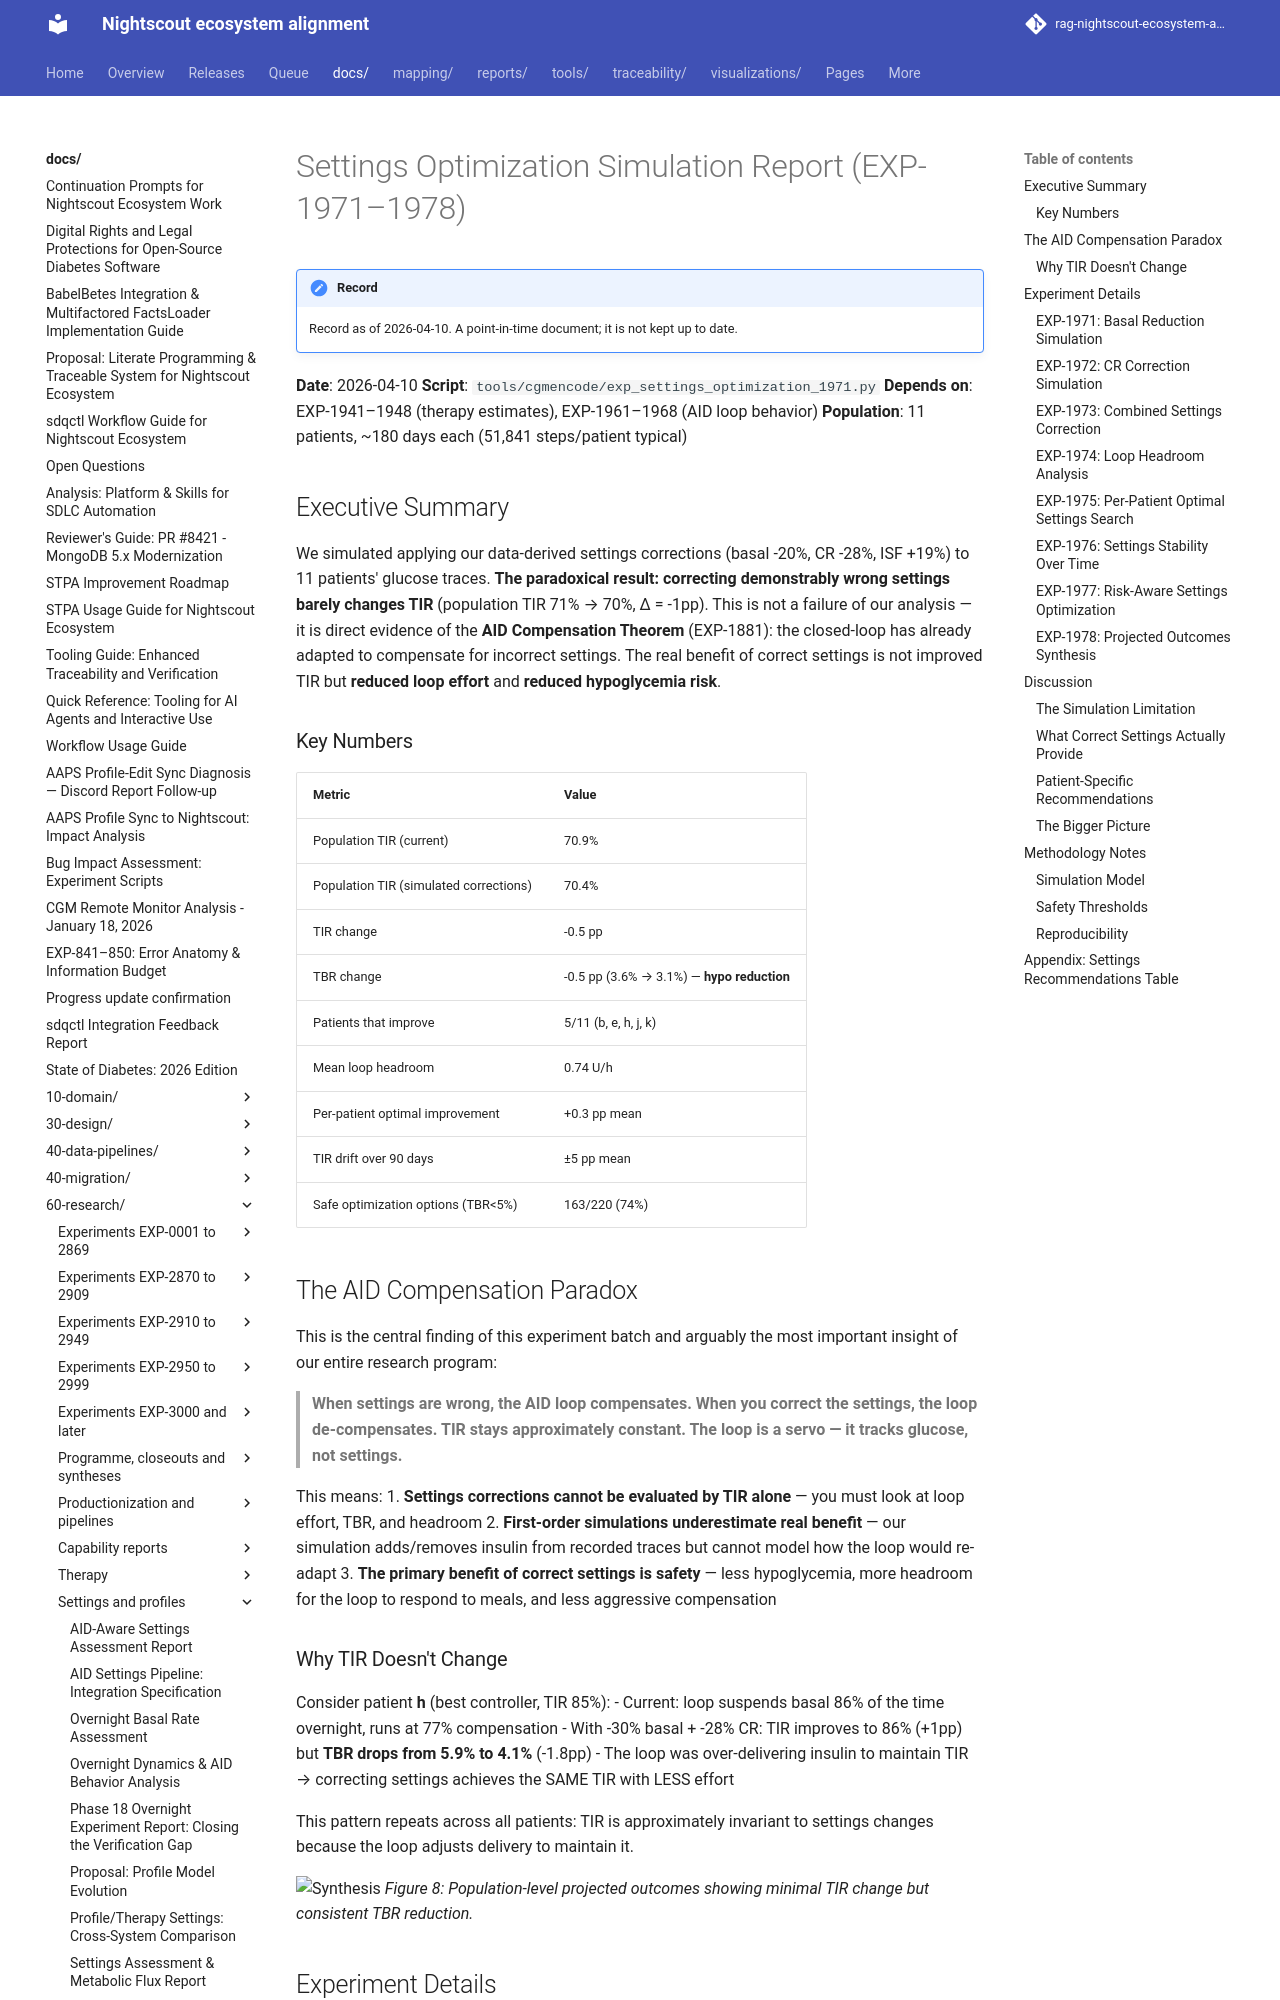

repository: bewest/rag-nightscout-ecosystem-alignment · page: docs/60-research/settings-optimization-report-2026-04-10.html · generator: mkdocs

# Settings Optimization Simulation Report (EXP-1971–1978)

**Date**: 2026-04-10
**Script**: `tools/cgmencode/exp_settings_optimization_1971.py`
**Depends on**: EXP-1941–1948 (therapy estimates), EXP-1961–1968 (AID loop behavior)
**Population**: 11 patients, ~180 days each (51,841 steps/patient typical)

## Executive Summary

We simulated applying our data-derived settings corrections (basal -20%, CR -28%, ISF +19%) to 11 patients' glucose traces. **The paradoxical result: correcting demonstrably wrong settings barely changes TIR** (population TIR 71% → 70%, Δ = -1pp). This is not a failure of our analysis — it is direct evidence of the **AID Compensation Theorem** (EXP-1881): the closed-loop has already adapted to compensate for incorrect settings. The real benefit of correct settings is not improved TIR but **reduced loop effort** and **reduced hypoglycemia risk**.

### Key Numbers

| Metric | Value |
|--------|-------|
| Population TIR (current) | 70.9% |
| Population TIR (simulated corrections) | 70.4% |
| TIR change | -0.5 pp |
| TBR change | -0.5 pp (3.6% → 3.1%) — **hypo reduction** |
| Patients that improve | 5/11 (b, e, h, j, k) |
| Mean loop headroom | 0.74 U/h |
| Per-patient optimal improvement | +0.3 pp mean |
| TIR drift over 90 days | ±5 pp mean |
| Safe optimization options (TBR<5%) | 163/220 (74%) |

## The AID Compensation Paradox

This is the central finding of this experiment batch and arguably the most important insight of our entire research program:

> **When settings are wrong, the AID loop compensates. When you correct the settings, the loop de-compensates. TIR stays approximately constant. The loop is a servo — it tracks glucose, not settings.**

This means:
1. **Settings corrections cannot be evaluated by TIR alone** — you must look at loop effort, TBR, and headroom
2. **First-order simulations underestimate real benefit** — our simulation adds/removes insulin from recorded traces but cannot model how the loop would re-adapt
3. **The primary benefit of correct settings is safety** — less hypoglycemia, more headroom for the loop to respond to meals, and less aggressive compensation

### Why TIR Doesn't Change

Consider patient **h** (best controller, TIR 85%):
- Current: loop suspends basal 86% of the time overnight, runs at 77% compensation
- With -30% basal + -28% CR: TIR improves to 86% (+1pp) but **TBR drops from 5.9% to 4.1%** (-1.8pp)
- The loop was over-delivering insulin to maintain TIR → correcting settings achieves the SAME TIR with LESS effort

This pattern repeats across all patients: TIR is approximately invariant to settings changes because the loop adjusts delivery to maintain it.

![Synthesis](figures/opt-fig08-synthesis.png)
*Figure 8: Population-level projected outcomes showing minimal TIR change but consistent TBR reduction.*

## Experiment Details
